Run: headless pygame with SDL's dummy video driver; simulated clock (each Clock.tick advances the game by its frame time, no real sleeping); random seed 0; keys injected as events and as key.get_pressed() state; mouse plan: one left click at the window centre at the start of phase 2, then a move to the lower-right quarter at the start of phase 3.
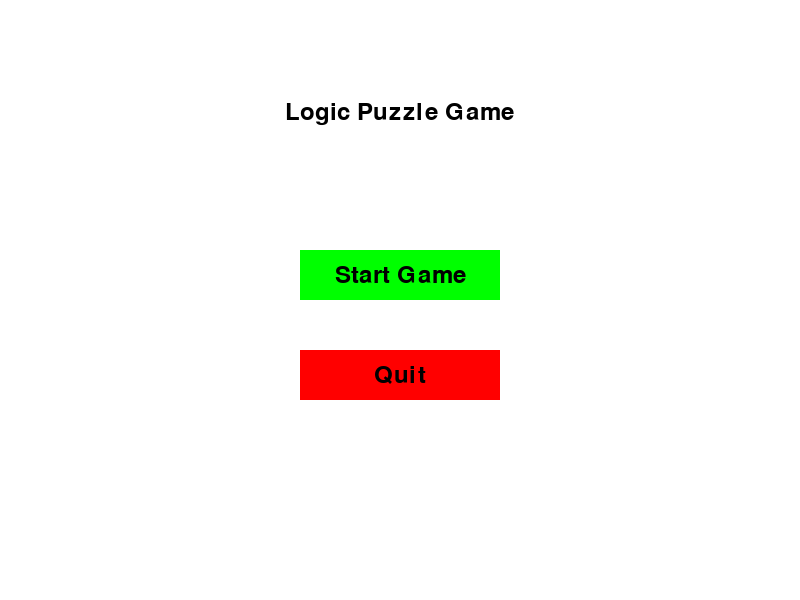
Frame 1 of 4 · flips 1–60 · no input
Frame 2 of 4 · flips 61–180 · clicked the window centre · tapped SPACE, RETURN · held RIGHT (→), D · screen unchanged from frame 1, image omitted
Frame 3 of 4 · flips 181–300 · moved the mouse to the lower-right quarter · held DOWN (↓), S · screen unchanged from frame 2, image omitted
Frame 4 of 4 · flips 301–420 · held LEFT (←), A, UP (↑), W · screen unchanged from frame 3, image omitted

The pygame program that drew these frames:

import pygame
import sys
import random

# Initialize Pygame
pygame.init()

# Set up display
WIDTH, HEIGHT = 800, 600
screen = pygame.display.set_mode((WIDTH, HEIGHT))
pygame.display.set_caption("Logic Puzzle Game")

# Colors
WHITE = (255, 255, 255)
BLACK = (0, 0, 0)
BLUE = (0, 0, 255)
GREEN = (0, 255, 0)
RED = (255, 0, 0)

# Game states
MENU = 0
PLAYING = 1
GAME_OVER = 2

# Initialize game state
game_state = MENU
current_level = 1

# Game variables
level_time = 45  # 45 seconds per level
start_time = 0
current_path = []
level_completed = False

# Font
font = pygame.font.Font(None, 36)

# Game loop
clock = pygame.time.Clock()

def draw_button(text, x, y, w, h, color, text_color):
    pygame.draw.rect(screen, color, (x, y, w, h))
    text_surface = font.render(text, True, text_color)
    text_rect = text_surface.get_rect(center=(x + w/2, y + h/2))
    screen.blit(text_surface, text_rect)

def main_menu():
    global game_state
    screen.fill(WHITE)
    
    title = font.render("Logic Puzzle Game", True, BLACK)
    screen.blit(title, (WIDTH/2 - title.get_width()/2, 100))
    
    draw_button("Start Game", 300, 250, 200, 50, GREEN, BLACK)
    draw_button("Quit", 300, 350, 200, 50, RED, BLACK)
    
    mouse_pos = pygame.mouse.get_pos()
    click = pygame.mouse.get_pressed()
    
    if 300 < mouse_pos[0] < 500 and 250 < mouse_pos[1] < 300:
        if click[0] == 1:
            game_state = PLAYING
    
    if 300 < mouse_pos[0] < 500 and 350 < mouse_pos[1] < 400:
        if click[0] == 1:
            pygame.quit()
            sys.exit()

def draw_grid():
    for x in range(0, WIDTH, 50):
        pygame.draw.line(screen, (200, 200, 200), (x, 0), (x, HEIGHT))
    for y in range(0, HEIGHT, 50):
        pygame.draw.line(screen, (200, 200, 200), (0, y), (WIDTH, y))

def generate_level(level):
    return [(random.randint(50, WIDTH-50), random.randint(50, HEIGHT-50)) for _ in range(level + 4)]

def play_level(level):
    global game_state, start_time, current_path, level_completed, current_level

    if start_time == 0:
        start_time = pygame.time.get_ticks()
    
    screen.fill(WHITE)
    draw_grid()
    
    # Generate level if not already generated
    if not hasattr(play_level, 'dots'):
        play_level.dots = generate_level(level)
    
    # Draw dots
    for dot in play_level.dots:
        pygame.draw.circle(screen, BLACK, dot, 10)
    
    # Draw current path
    if len(current_path) > 1:
        pygame.draw.lines(screen, BLUE, False, current_path, 4)
    
    # Draw timer and level
    elapsed_time = (pygame.time.get_ticks() - start_time) // 1000
    remaining_time = max(0, level_time - elapsed_time)
    timer_text = font.render(f"Time: {remaining_time}", True, BLACK)
    level_text = font.render(f"Level: {level}", True, BLACK)
    screen.blit(timer_text, (10, 10))
    screen.blit(level_text, (WIDTH - 100, 10))
    
    # Handle mouse events
    mouse_pos = pygame.mouse.get_pos()
    click = pygame.mouse.get_pressed()
    
    if click[0] == 1:
        for dot in play_level.dots:
            if (dot[0] - mouse_pos[0])**2 + (dot[1] - mouse_pos[1])**2 < 100:  # 10^2 radius
                if dot not in current_path:
                    current_path.append(dot)
                    break
    
    # Check for level completion
    if set(current_path) == set(play_level.dots):
        level_completed = True
    
    if level_completed:
        completion_text = font.render("Level Complete!", True, GREEN)
        screen.blit(completion_text, (WIDTH/2 - completion_text.get_width()/2, HEIGHT/2))
        
        if remaining_time > 0:
            pygame.display.flip()
            pygame.time.wait(2000)  # Wait 2 seconds before next level
            current_level += 1
            if current_level > 5:  # 5 levels total
                game_state = GAME_OVER
            else:
                start_time = 0
                current_path = []
                level_completed = False
                # Generate new level
                play_level.dots = generate_level(current_level)
    
    # Check for game over
    if remaining_time == 0:
        game_state = GAME_OVER
        start_time = 0

def game_over():
    global game_state, current_level
    
    screen.fill(WHITE)
    
    if current_level > 5:
        result_text = font.render("Congratulations! You completed all levels!", True, GREEN)
    else:
        result_text = font.render("Game Over!", True, RED)
    
    screen.blit(result_text, (WIDTH/2 - result_text.get_width()/2, HEIGHT/2 - 50))
    
    draw_button("Play Again", 300, 350, 200, 50, GREEN, BLACK)
    draw_button("Quit", 300, 450, 200, 50, RED, BLACK)
    
    mouse_pos = pygame.mouse.get_pos()
    click = pygame.mouse.get_pressed()
    
    if 300 < mouse_pos[0] < 500 and 350 < mouse_pos[1] < 400:
        if click[0] == 1:
            game_state = MENU
            current_level = 1
            current_path.clear()
            if hasattr(play_level, 'dots'):
                del play_level.dots
    
    if 300 < mouse_pos[0] < 500 and 450 < mouse_pos[1] < 500:
        if click[0] == 1:
            pygame.quit()
            sys.exit()

# Main game loop
while True:
    for event in pygame.event.get():
        if event.type == pygame.QUIT:
            pygame.quit()
            sys.exit()

    if game_state == MENU:
        main_menu()
    elif game_state == PLAYING:
        if current_level == 1 and len(current_path) == 0:
            start_time = 0
        play_level(current_level)
    elif game_state == GAME_OVER:
        game_over()

    pygame.display.flip()
    clock.tick(60)
